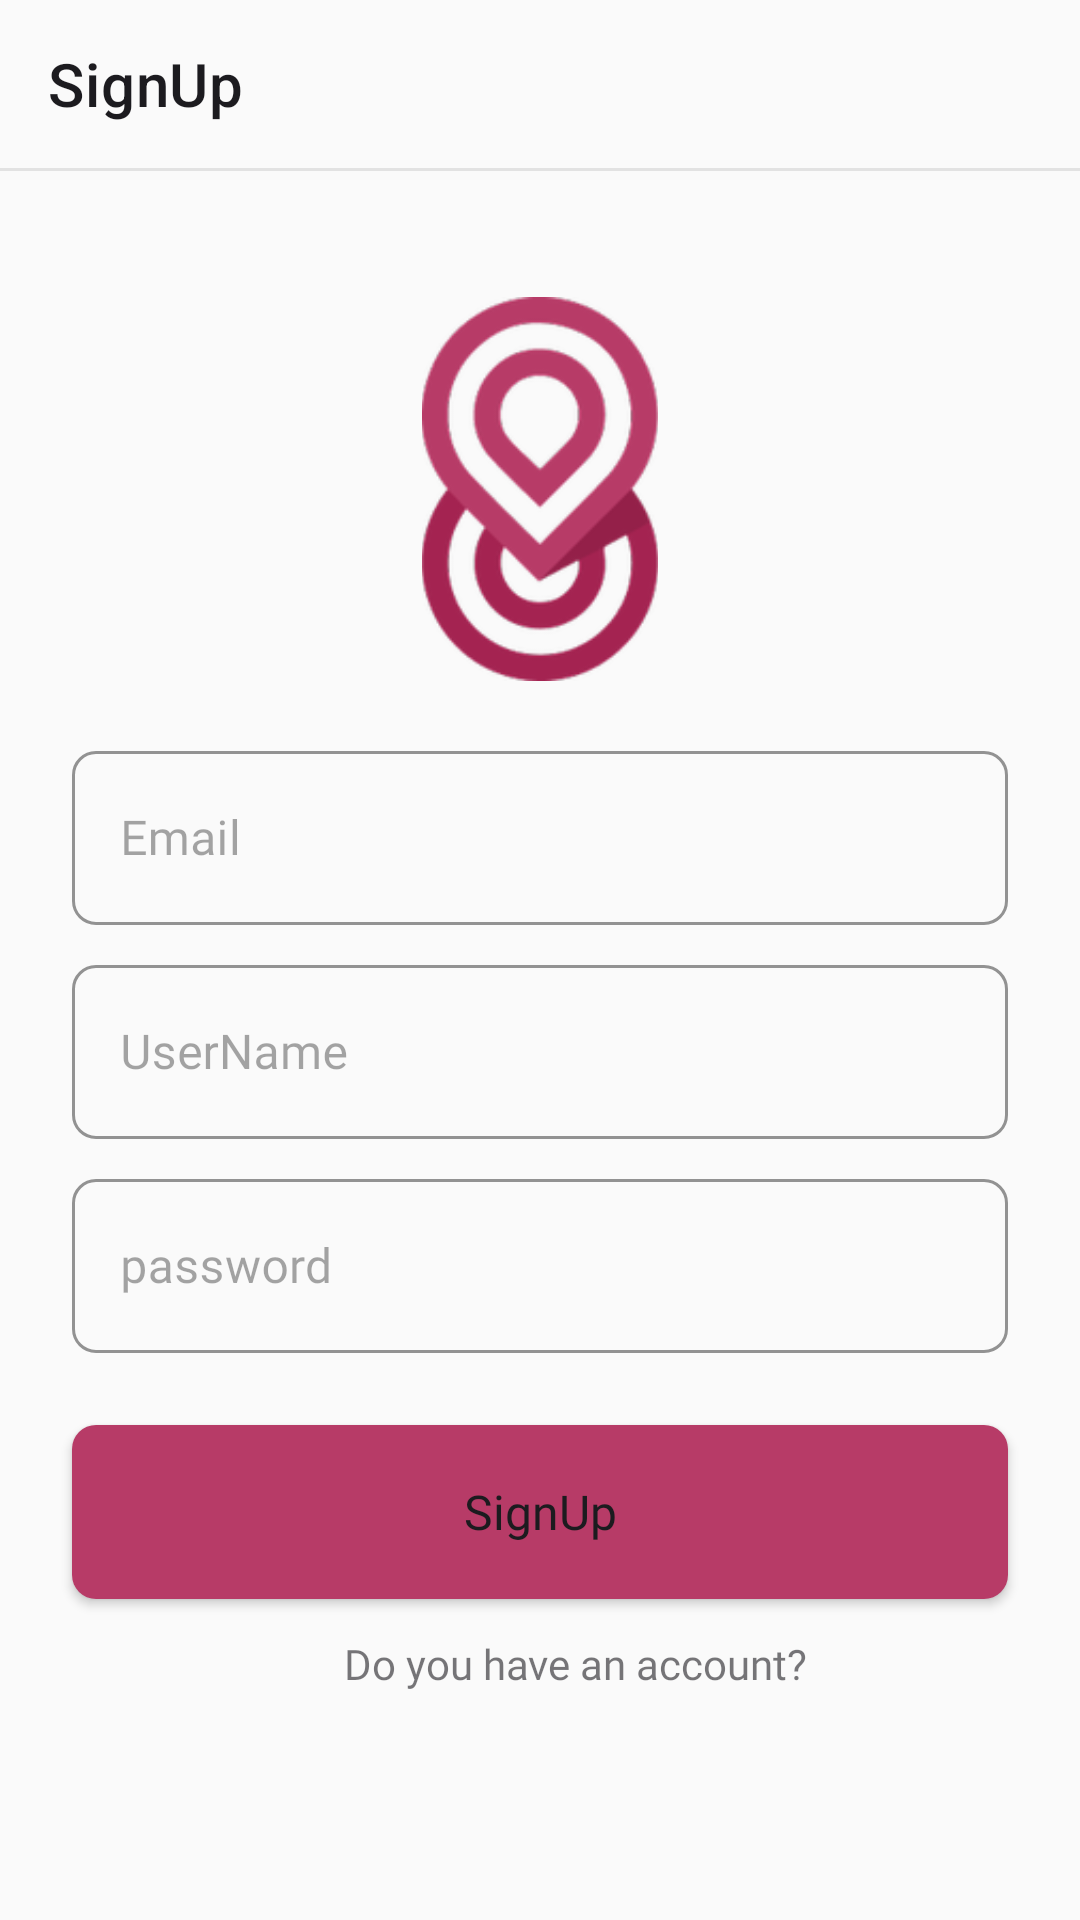

Produce the Android XML layout that renders to this screen, including the resource entries it uses.
<!-- AndroidManifest.xml: fallback theme Theme.MaterialComponents.DayNight.NoActionBar -->
<!-- res/layout/fragment_sign_up.xml -->
<?xml version="1.0" encoding="utf-8"?>
<androidx.constraintlayout.widget.ConstraintLayout xmlns:android="http://schemas.android.com/apk/res/android"
    xmlns:app="http://schemas.android.com/apk/res-auto"
    xmlns:tools="http://schemas.android.com/tools"
    android:layout_width="match_parent"
    android:layout_height="match_parent"
    android:background="@color/white"
    tools:context=".logic.ui.login.LoginFragment">

    <com.google.android.material.appbar.MaterialToolbar
        android:id="@+id/toolbar_signup"
        style="@style/AppBar"
        app:layout_constraintEnd_toEndOf="parent"
        app:layout_constraintStart_toStartOf="parent"
        app:layout_constraintTop_toTopOf="parent"
        app:navigationIcon="@drawable/ic_back_black"
        app:navigationIconTint="@color/black"
        app:title="@string/signup" />

    <View
        android:id="@+id/toolbar_stroke_signup"
        style="@style/AppBarStroke"
        android:layout_marginBottom="@dimen/margin_medium"
        app:layout_constraintEnd_toEndOf="parent"
        app:layout_constraintStart_toStartOf="parent"
        app:layout_constraintTop_toBottomOf="@id/toolbar_signup" />

    <ImageView
        android:id="@+id/img_logo"
        android:layout_width="128dp"
        android:layout_height="128dp"
        android:layout_marginTop="@dimen/margin_x_large"
        android:contentDescription="@string/logo"
        android:src="@drawable/logo"
        app:layout_constraintTop_toBottomOf="@id/toolbar_stroke_signup"
        app:layout_constraintBottom_toTopOf="@id/email"
        app:layout_constraintEnd_toEndOf="parent"
        app:layout_constraintStart_toStartOf="parent" />

    <com.google.android.material.textfield.TextInputLayout
        android:id="@+id/email"
        style="@style/TextInputLayout"
        android:hint="@string/email"
        app:boxCornerRadiusBottomEnd="@dimen/medium_radius"
        app:boxCornerRadiusBottomStart="@dimen/medium_radius"
        app:boxCornerRadiusTopEnd="@dimen/medium_radius"
        app:boxCornerRadiusTopStart="@dimen/medium_radius"
        app:boxStrokeColor="@color/base"
        app:layout_constraintBottom_toBottomOf="parent"
        app:layout_constraintEnd_toEndOf="parent"
        app:layout_constraintStart_toStartOf="parent"
        app:layout_constraintTop_toTopOf="parent"
        app:layout_constraintVertical_bias="0.4">

        <com.google.android.material.textfield.TextInputEditText
            android:id="@+id/edit_text_email"
            style="@style/TextInputEditText.Email" />
    </com.google.android.material.textfield.TextInputLayout>

    <com.google.android.material.textfield.TextInputLayout
        android:id="@+id/username"
        style="@style/TextInputLayout"
        android:layout_marginTop="@dimen/margin_medium"
        android:hint="@string/username"
        app:boxCornerRadiusBottomEnd="@dimen/medium_radius"
        app:boxCornerRadiusBottomStart="@dimen/medium_radius"
        app:boxCornerRadiusTopEnd="@dimen/medium_radius"
        app:boxCornerRadiusTopStart="@dimen/medium_radius"
        app:boxStrokeColor="@color/base"
        app:layout_constraintEnd_toEndOf="parent"
        app:layout_constraintStart_toStartOf="parent"
        app:layout_constraintTop_toBottomOf="@id/email">

        <com.google.android.material.textfield.TextInputEditText
            android:id="@+id/edit_text_username"
            style="@style/TextInputEditText.Email"
            android:inputType="textPersonName" />
    </com.google.android.material.textfield.TextInputLayout>

    <com.google.android.material.textfield.TextInputLayout
        android:id="@+id/password"
        style="@style/TextInputLayout"
        android:layout_marginTop="@dimen/margin_medium"
        android:hint="@string/password"
        app:boxCornerRadiusBottomEnd="@dimen/medium_radius"
        app:boxCornerRadiusBottomStart="@dimen/medium_radius"
        app:boxCornerRadiusTopEnd="@dimen/medium_radius"
        app:boxCornerRadiusTopStart="@dimen/medium_radius"
        app:boxStrokeColor="@color/base"
        app:layout_constraintEnd_toEndOf="parent"
        app:layout_constraintStart_toStartOf="parent"
        app:layout_constraintTop_toBottomOf="@id/username">

        <com.google.android.material.textfield.TextInputEditText
            android:id="@+id/edit_text_password"
            style="@style/TextInputEditText.Email"
            android:inputType="textPassword" />
    </com.google.android.material.textfield.TextInputLayout>


    <androidx.appcompat.widget.AppCompatButton
        android:id="@+id/btn_signup"
        android:layout_width="0dp"
        android:layout_height="@dimen/long_height"
        android:layout_marginHorizontal="@dimen/margin_x_large"
        android:layout_marginTop="@dimen/margin_x_large"
        android:background="@drawable/btn_background"
        android:fontFamily="@font/lato_bold"
        android:gravity="center"
        android:text="@string/signup"
        android:textAllCaps="false"
        android:textColor="@color/black"
        android:textSize="@dimen/text_large"
        app:layout_constraintEnd_toEndOf="parent"
        app:layout_constraintStart_toStartOf="parent"
        app:layout_constraintTop_toBottomOf="@id/password" />


    <TextView
        android:id="@+id/text_view_do_have_account"
        android:layout_width="wrap_content"
        android:layout_height="wrap_content"
        android:layout_marginStart="@dimen/margin_x_large"
        android:layout_marginTop="@dimen/margin_medium"
        android:clickable="true"
        android:focusable="true"
        android:fontFamily="@font/lato"
        android:padding="@dimen/padding_small"
        android:text="@string/do_you_have_an_account"
        android:textColor="@color/medium_black"
        android:textSize="@dimen/text_medium"
        app:layout_constraintEnd_toEndOf="parent"
        app:layout_constraintStart_toStartOf="parent"
        app:layout_constraintTop_toBottomOf="@id/btn_signup" />
</androidx.constraintlayout.widget.ConstraintLayout>
<!-- resources referenced by this layout -->
<resources>
  <color name="base">#B73B67</color>
  <color name="black">#1C1B1F</color>
  <color name="medium_black">#991C1B1F</color>
  <color name="white">#FAFAFA</color>
  <dimen name="long_height">58dp</dimen>
  <dimen name="margin_medium">8dp</dimen>
  <dimen name="margin_x_large">24dp</dimen>
  <dimen name="medium_radius">8dp</dimen>
  <dimen name="padding_small">4dp</dimen>
  <dimen name="text_large">16sp</dimen>
  <dimen name="text_medium">14sp</dimen>
  <!-- drawable btn_background (drawable) -->
  <?xml version="1.0" encoding="utf-8"?>
  <selector xmlns:android="http://schemas.android.com/apk/res/android">
      <item android:state_pressed="true">
          <shape android:shape="rectangle">
              <corners android:radius="@dimen/medium_radius" />
              <solid android:color="@color/pressed_color" />
          </shape>
      </item>
  
  
      <item>
          <shape android:shape="rectangle">
              <corners android:radius="@dimen/medium_radius" />
              <solid android:color="@color/base" />
          </shape>
      </item>
  </selector>
  <!-- drawable logo: png bitmap (drawable-hdpi, 10200 bytes) -->
  <string name="do_you_have_an_account">Do you have an account?</string>
  <string name="email">Email</string>
  <string name="logo">logo</string>
  <string name="password">password</string>
  <string name="signup">SignUp</string>
  <string name="username">UserName</string>
  <style name="AppBar">
          <item name="android:layout_width">match_parent</item>
          <item name="android:layout_height">@dimen/app_bar_height</item>
          <item name="android:backgroundTint">@color/white</item>
          <item name="titleTextColor">@color/black</item>
          <item name="elevation">@dimen/elevation_small</item>
      </style>
  <style name="AppBarStroke">
          <item name="android:layout_width">match_parent</item>
          <item name="android:layout_height">1dp</item>
          <item name="android:background">@color/stroke_app_bar</item>
      </style>
  <style name="TextInputEditText.Email">
          <item name="android:inputType">textEmailAddress</item>
      </style>
  <style name="TextInputLayout" parent="Widget.MaterialComponents.TextInputLayout.OutlinedBox">
          <item name="android:layout_width">match_parent</item>
          <item name="android:layout_height">wrap_content</item>
          <item name="android:layout_marginHorizontal" tools:targetApi="o">@dimen/margin_x_large
          </item>
          <item name="android:layout_marginTop">@dimen/margin_x_large</item>
          <item name="android:textColorHint">@color/hint_Color</item>
      </style>
  <color name="pressed_color">#5EB73B67</color>
  <dimen name="app_bar_height">56dp</dimen>
  <dimen name="elevation_small">8dp</dimen>
  <color name="stroke_app_bar">#1A121212</color>
  <color name="hint_Color">#61121212</color>
</resources>
